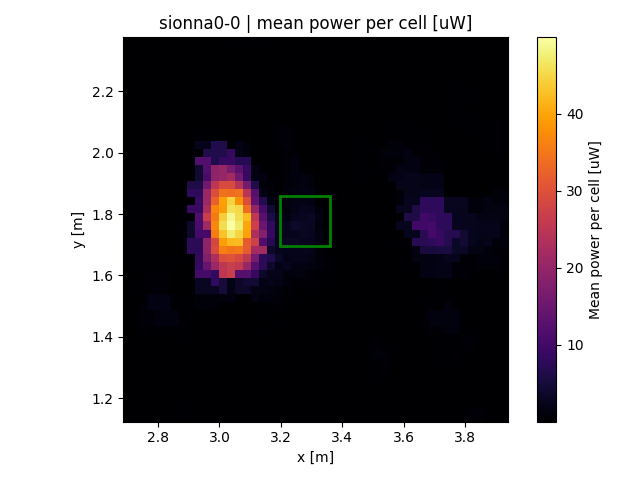

Values plotted in this chart, from the file beside it:
x, y, z
2.7, 1.137, 4e-06
2.7, 1.163, 4e-06
2.7, 1.189, 4e-06
2.7, 1.215, 4e-06
2.7, 1.241, 4e-06
2.7, 1.267, 0.001626
2.7, 1.293, 0.000256
2.7, 1.319, 0.000256
2.7, 1.345, 0.002025
2.7, 1.371, 0.000841
2.7, 1.398, 0.000841
2.7, 1.424, 3.6e-05
2.7, 1.45, 0.004285
2.7, 1.476, 0.004285
2.7, 1.502, 0.07217
2.7, 1.528, 0.07217
2.7, 1.554, 0.07217
2.7, 1.58, 0.1576
2.7, 1.606, 0.1362
2.7, 1.632, 0.2162
2.7, 1.658, 0.2162
2.7, 1.684, 0.3434
2.7, 1.711, 0.3434
2.7, 1.737, 0.0961
2.7, 1.763, 0.2781
2.7, 1.789, 0.2781
2.7, 1.815, 0.09364
2.7, 1.841, 0.09364
2.7, 1.867, 0.3295
2.7, 1.893, 0.003481
2.7, 1.919, 0.000576
2.7, 1.945, 0.08644
2.7, 1.971, 4e-06
2.7, 1.998, 1e-06
2.7, 2.024, 1e-06
2.7, 2.05, 1e-06
2.7, 2.076, 1e-06
2.7, 2.102, 1e-06
2.7, 2.128, 1e-06
2.7, 2.154, 0.0036
2.7, 2.18, 0.08644
2.7, 2.206, 0.08644
2.7, 2.232, 0.02465
2.7, 2.258, 0.03028
2.7, 2.284, 0.03028
2.7, 2.311, 0.05808
2.7, 2.337, 1e-06
2.7, 2.363, 1e-06
2.726, 1.137, 4e-06
2.726, 1.163, 4e-06
2.726, 1.189, 4e-06
2.726, 1.215, 4e-06
2.726, 1.241, 4e-06
2.726, 1.267, 0.001626
2.726, 1.293, 0.000256
2.726, 1.319, 3.6e-05
2.726, 1.345, 3.6e-05
2.726, 1.371, 0.000841
2.726, 1.398, 0.000841
2.726, 1.424, 3.6e-05
... 2,244 more rows
